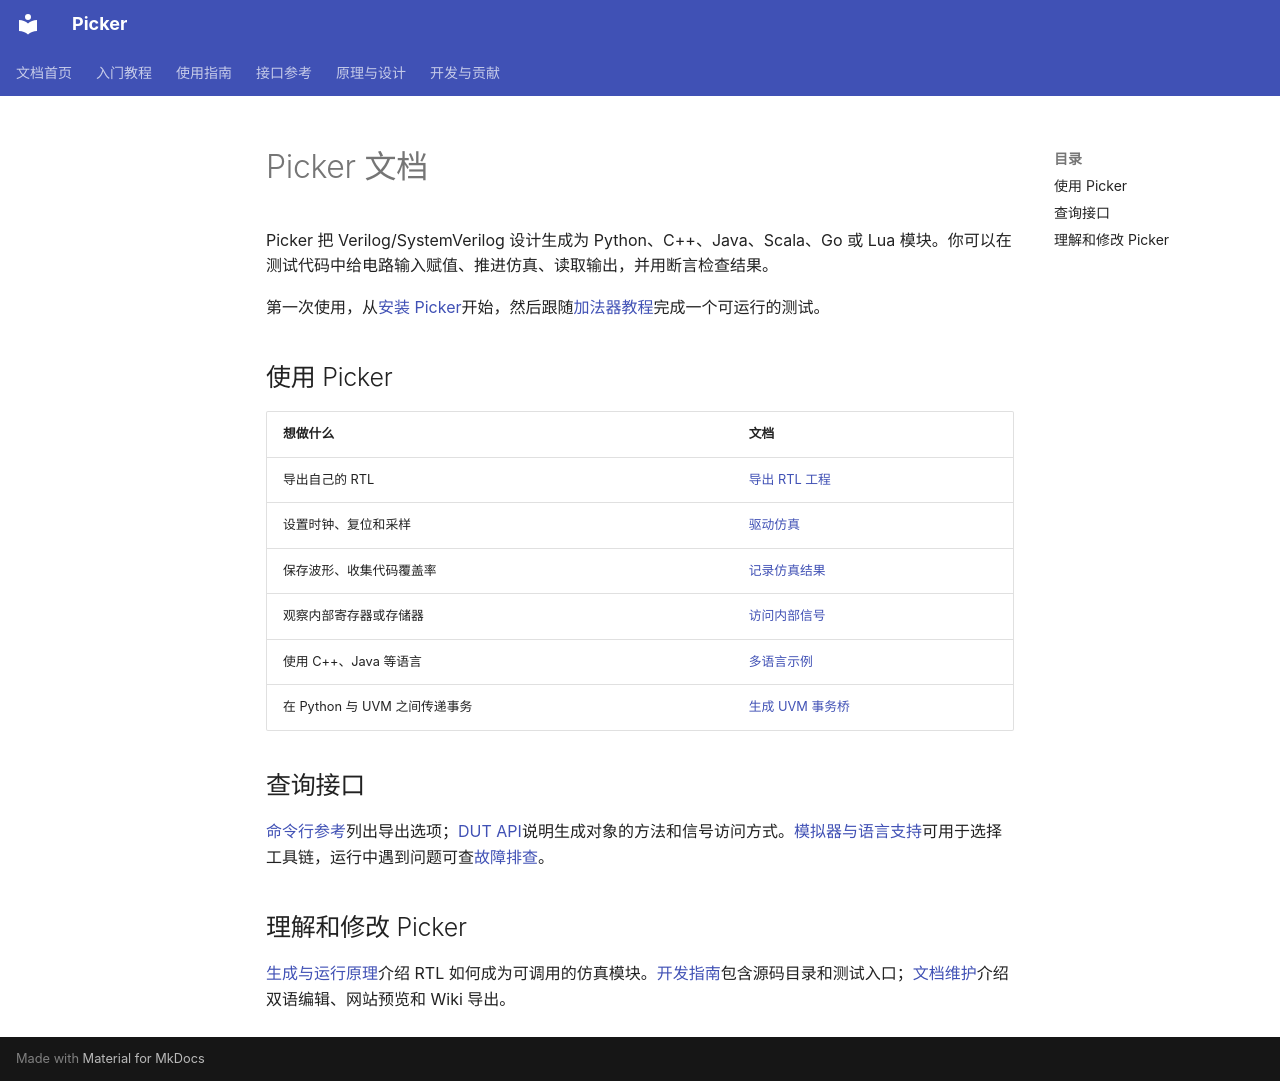

repository: XS-MLVP/picker · page: zh/index.html · generator: mkdocs

# Picker 文档

Picker 把 Verilog/SystemVerilog 设计生成为 Python、C++、Java、Scala、Go 或 Lua 模块。你可以在测试代码中给电路输入赋值、推进仿真、读取输出，并用断言检查结果。

第一次使用，从[安装 Picker](guides/installation.md)开始，然后跟随[加法器教程](tutorials/first-dut.md)完成一个可运行的测试。

## 使用 Picker

| 想做什么 | 文档 |
| --- | --- |
| 导出自己的 RTL | [导出 RTL 工程](guides/export.md) |
| 设置时钟、复位和采样 | [驱动仿真](guides/simulation.md) |
| 保存波形、收集代码覆盖率 | [记录仿真结果](guides/simulation.md#recording) |
| 观察内部寄存器或存储器 | [访问内部信号](guides/internal-signals.md) |
| 使用 C++、Java 等语言 | [多语言示例](guides/languages.md) |
| 在 Python 与 UVM 之间传递事务 | [生成 UVM 事务桥](guides/uvm-tlm.md) |

## 查询接口

[命令行参考](reference/cli.md)列出导出选项；[DUT API](reference/dut-api.md)说明生成对象的方法和信号访问方式。[模拟器与语言支持](reference/compatibility.md)可用于选择工具链，运行中遇到问题可查[故障排查](reference/troubleshooting.md)。

## 理解和修改 Picker

[生成与运行原理](explanation/architecture.md)介绍 RTL 如何成为可调用的仿真模块。[开发指南](development/contributing.md)包含源码目录和测试入口；[文档维护](development/documentation.md)介绍双语编辑、网站预览和 Wiki 导出。
